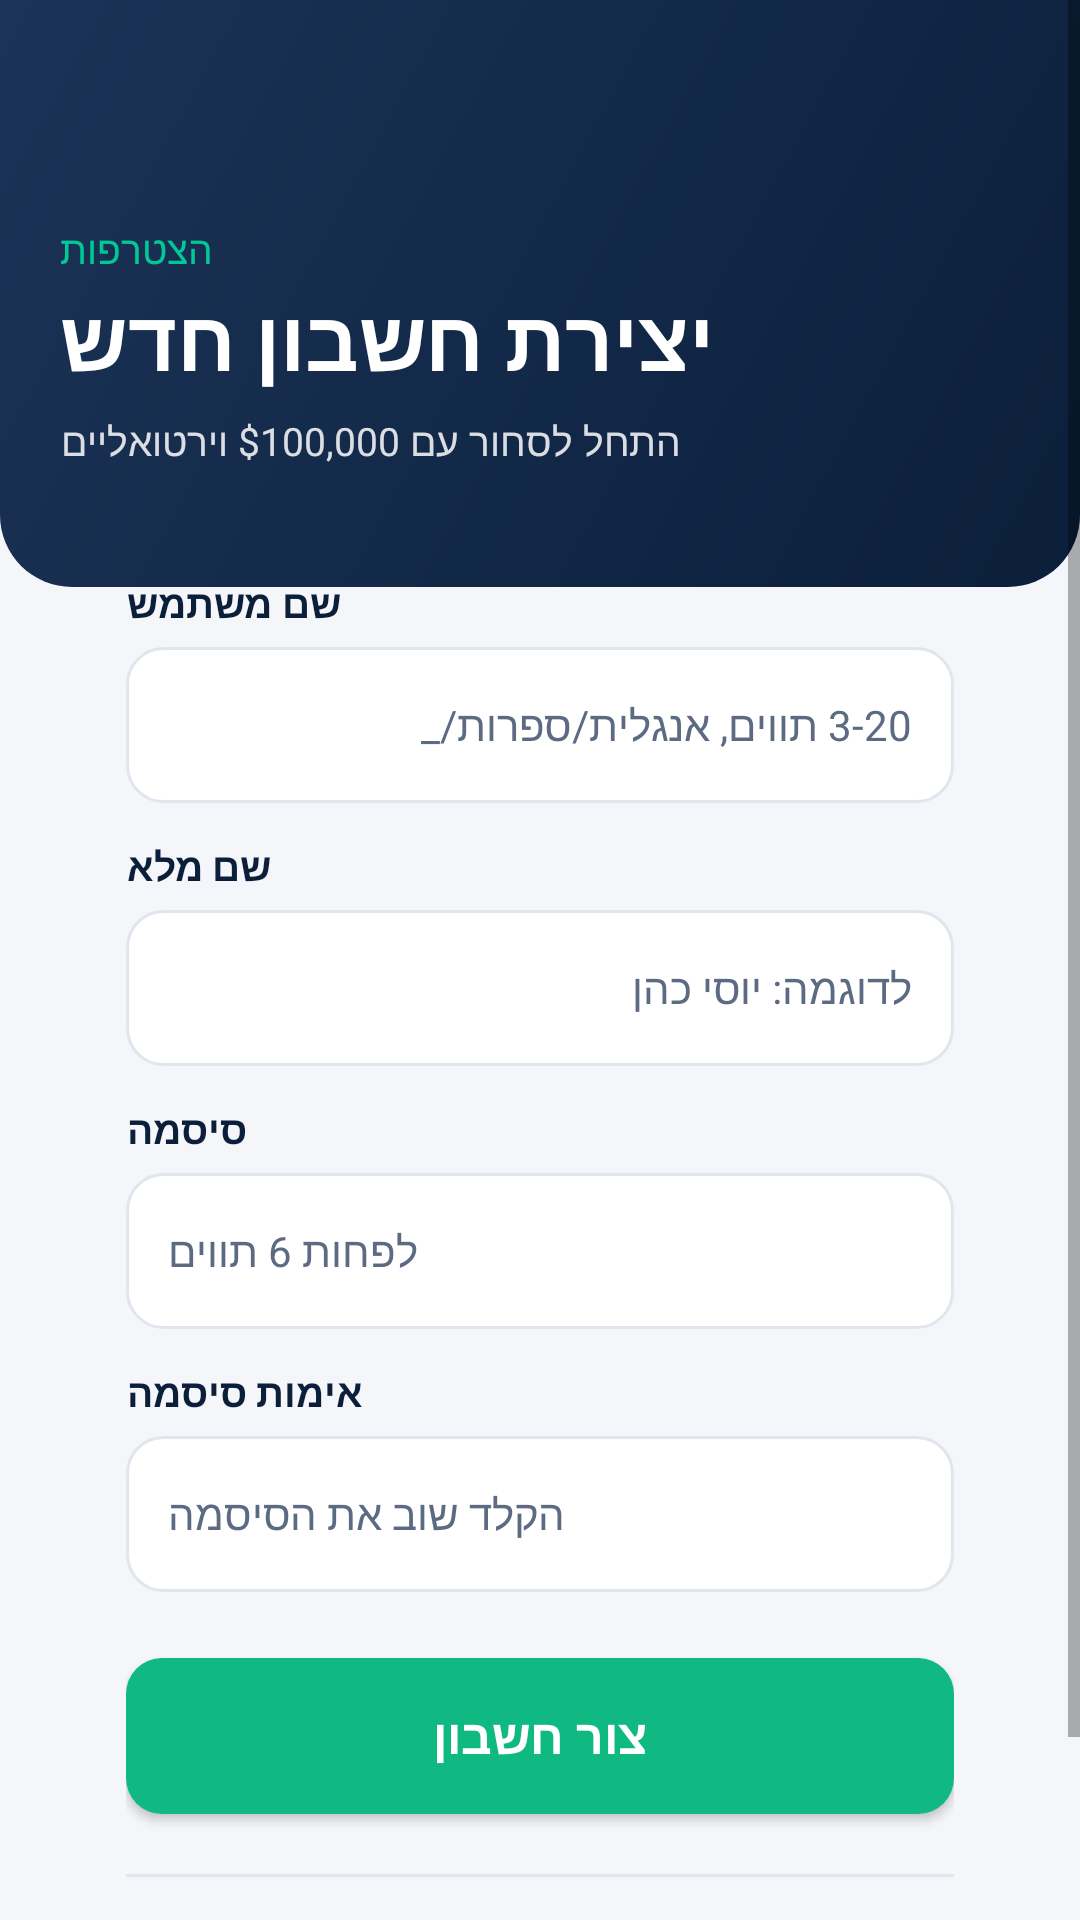

Write the Android layout XML for this screen, with the resource values it uses.
<!-- AndroidManifest.xml: application theme Theme.StockTrader -->
<!-- res/layout/activity_register.xml -->
<?xml version="1.0" encoding="utf-8"?>
<ScrollView xmlns:android="http://schemas.android.com/apk/res/android"
    android:layout_width="match_parent"
    android:layout_height="match_parent"
    android:fillViewport="true"
    android:background="@color/bg">

    <LinearLayout
        android:layout_width="match_parent"
        android:layout_height="match_parent"
        android:orientation="vertical">

        <RelativeLayout
            android:layout_width="match_parent"
            android:layout_height="wrap_content"
            android:background="@drawable/bg_header"
            android:paddingHorizontal="20dp"
            android:paddingTop="20dp"
            android:paddingBottom="40dp">

            <ImageButton
                android:id="@+id/btnBack"
                android:layout_width="40dp"
                android:layout_height="40dp"
                android:background="?android:attr/selectableItemBackgroundBorderless"
                android:src="@drawable/ic_back"
                android:contentDescription="back"/>

            <LinearLayout
                android:layout_width="match_parent"
                android:layout_height="wrap_content"
                android:layout_below="@id/btnBack"
                android:layout_marginTop="14dp"
                android:orientation="vertical">

                <TextView
                    android:layout_width="wrap_content"
                    android:layout_height="wrap_content"
                    android:text="הצטרפות"
                    android:textColor="@color/accent"
                    android:textSize="13sp"/>

                <TextView
                    android:layout_width="wrap_content"
                    android:layout_height="wrap_content"
                    android:layout_marginTop="2dp"
                    android:text="יצירת חשבון חדש"
                    android:textColor="@color/white"
                    android:textSize="28sp"
                    android:textStyle="bold"/>

                <TextView
                    android:layout_width="wrap_content"
                    android:layout_height="wrap_content"
                    android:layout_marginTop="6dp"
                    android:text="התחל לסחור עם $100,000 וירטואליים"
                    android:textColor="@color/white"
                    android:alpha="0.85"
                    android:textSize="13sp"/>
            </LinearLayout>
        </RelativeLayout>

        <LinearLayout
            android:layout_width="match_parent"
            android:layout_height="wrap_content"
            android:layout_marginHorizontal="20dp"
            android:layout_marginTop="-26dp"
            android:background="@drawable/bg_card"
            android:elevation="6dp"
            android:orientation="vertical"
            android:padding="22dp">

            <TextView
                android:layout_width="wrap_content"
                android:layout_height="wrap_content"
                android:text="שם משתמש"
                android:textColor="@color/text_primary"
                android:textSize="13sp"
                android:textStyle="bold"/>

            <EditText
                android:id="@+id/etUsername"
                android:layout_width="match_parent"
                android:layout_height="52dp"
                android:layout_marginTop="6dp"
                android:background="@drawable/bg_input"
                android:hint="3-20 תווים, אנגלית/ספרות/_"
                android:inputType="text"
                android:paddingHorizontal="14dp"
                android:textColor="@color/text_primary"
                android:textColorHint="@color/text_secondary"
                android:textSize="14sp"/>

            <TextView
                android:layout_width="wrap_content"
                android:layout_height="wrap_content"
                android:layout_marginTop="12dp"
                android:text="שם מלא"
                android:textColor="@color/text_primary"
                android:textSize="13sp"
                android:textStyle="bold"/>

            <EditText
                android:id="@+id/etFullName"
                android:layout_width="match_parent"
                android:layout_height="52dp"
                android:layout_marginTop="6dp"
                android:background="@drawable/bg_input"
                android:hint="לדוגמה: יוסי כהן"
                android:inputType="textPersonName"
                android:paddingHorizontal="14dp"
                android:textColor="@color/text_primary"
                android:textColorHint="@color/text_secondary"
                android:textSize="14sp"/>

            <TextView
                android:layout_width="wrap_content"
                android:layout_height="wrap_content"
                android:layout_marginTop="12dp"
                android:text="סיסמה"
                android:textColor="@color/text_primary"
                android:textSize="13sp"
                android:textStyle="bold"/>

            <EditText
                android:id="@+id/etPassword"
                android:layout_width="match_parent"
                android:layout_height="52dp"
                android:layout_marginTop="6dp"
                android:background="@drawable/bg_input"
                android:hint="לפחות 6 תווים"
                android:inputType="textPassword"
                android:paddingHorizontal="14dp"
                android:textColor="@color/text_primary"
                android:textColorHint="@color/text_secondary"
                android:textSize="14sp"/>

            <TextView
                android:layout_width="wrap_content"
                android:layout_height="wrap_content"
                android:layout_marginTop="12dp"
                android:text="אימות סיסמה"
                android:textColor="@color/text_primary"
                android:textSize="13sp"
                android:textStyle="bold"/>

            <EditText
                android:id="@+id/etConfirm"
                android:layout_width="match_parent"
                android:layout_height="52dp"
                android:layout_marginTop="6dp"
                android:background="@drawable/bg_input"
                android:hint="הקלד שוב את הסיסמה"
                android:inputType="textPassword"
                android:paddingHorizontal="14dp"
                android:textColor="@color/text_primary"
                android:textColorHint="@color/text_secondary"
                android:textSize="14sp"/>

            <Button
                android:id="@+id/btnRegister"
                android:layout_width="match_parent"
                android:layout_height="52dp"
                android:layout_marginTop="22dp"
                android:background="@drawable/bg_btn_buy"
                android:text="צור חשבון"
                android:textAllCaps="false"
                android:textColor="@color/white"
                android:textSize="16sp"
                android:textStyle="bold"/>

            <ProgressBar
                android:id="@+id/progress"
                android:layout_width="wrap_content"
                android:layout_height="wrap_content"
                android:layout_gravity="center"
                android:layout_marginTop="12dp"
                android:visibility="gone"/>

            <View
                android:layout_width="match_parent"
                android:layout_height="1dp"
                android:layout_marginTop="20dp"
                android:background="@color/divider"/>

            <LinearLayout
                android:layout_width="match_parent"
                android:layout_height="wrap_content"
                android:layout_marginTop="14dp"
                android:gravity="center"
                android:orientation="horizontal">

                <TextView
                    android:layout_width="wrap_content"
                    android:layout_height="wrap_content"
                    android:text="כבר רשום? "
                    android:textColor="@color/text_secondary"
                    android:textSize="13sp"/>

                <TextView
                    android:id="@+id/tvBackToLogin"
                    android:layout_width="wrap_content"
                    android:layout_height="wrap_content"
                    android:background="?android:attr/selectableItemBackground"
                    android:padding="4dp"
                    android:text="חזור להתחברות"
                    android:textColor="@color/accent_dark"
                    android:textSize="13sp"
                    android:textStyle="bold"/>
            </LinearLayout>
        </LinearLayout>

        <View
            android:layout_width="match_parent"
            android:layout_height="20dp"/>
    </LinearLayout>
</ScrollView>
<!-- resources referenced by this layout -->
<resources>
  <color name="accent">#00C896</color>
  <color name="accent_dark">#00A37D</color>
  <color name="bg">#F4F6FA</color>
  <color name="divider">#E1E5EE</color>
  <color name="text_primary">#0B1F3A</color>
  <color name="text_secondary">#5C6B82</color>
  <color name="white">#FFFFFF</color>
  <!-- drawable bg_btn_buy (drawable) -->
  <?xml version="1.0" encoding="utf-8"?>
  <shape xmlns:android="http://schemas.android.com/apk/res/android"
      android:shape="rectangle">
      <solid android:color="@color/positive"/>
      <corners android:radius="12dp"/>
  </shape>
  <!-- drawable bg_header (drawable) -->
  <?xml version="1.0" encoding="utf-8"?>
  <shape xmlns:android="http://schemas.android.com/apk/res/android"
      android:shape="rectangle">
      <gradient
          android:angle="135"
          android:startColor="@color/primary"
          android:endColor="@color/primary_light"/>
      <corners
          android:bottomLeftRadius="24dp"
          android:bottomRightRadius="24dp"/>
  </shape>
  <!-- drawable bg_input (drawable) -->
  <?xml version="1.0" encoding="utf-8"?>
  <shape xmlns:android="http://schemas.android.com/apk/res/android"
      android:shape="rectangle">
      <solid android:color="@color/white"/>
      <stroke android:width="1dp" android:color="@color/divider"/>
      <corners android:radius="12dp"/>
  </shape>
  <style name="Theme.StockTrader" parent="Theme.MaterialComponents.Light.NoActionBar">
          <item name="colorPrimary">@color/primary</item>
          <item name="colorPrimaryDark">@color/primary_dark</item>
          <item name="colorAccent">@color/accent</item>
          <item name="android:windowBackground">@color/bg</item>
          <item name="android:statusBarColor" tools:targetApi="lollipop">@color/primary_dark</item>
          <item name="android:windowLightStatusBar" tools:targetApi="m">false</item>
      </style>
  <color name="positive">#10B981</color>
  <color name="primary">#0B1F3A</color>
  <color name="primary_light">#1B3357</color>
  <color name="primary_dark">#06132A</color>
</resources>
